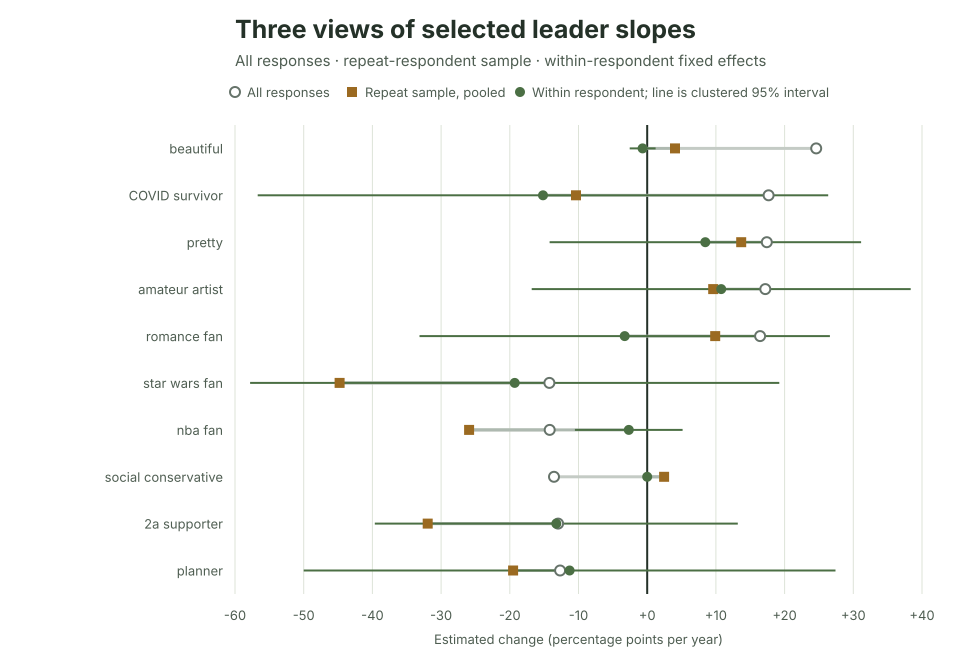

The file beside this chart, header and first rows:
unadjusted_tail, unadjusted_tail_rank, signifier, unadjusted_annual_change_percentage_poin…, unadjusted_cluster_ci95_lower, unadjusted_cluster_ci95_upper, repeat_pooled_annual_change_percentage_p…, repeat_pooled_annual_change_cluster_se, repeat_pooled_cluster_ci95_lower, repeat_pooled_cluster_ci95_upper, repeat_pooled_cluster_p_value, repeat_pooled_observations, repeat_pooled_respondents, within_annual_change_percentage_points, within_annual_change_cluster_se, within_cluster_ci95_lower, within_cluster_ci95_upper, within_cluster_p_value, within_observations, repeat_respondents, endorsement_switchers, zero_within_outcome_variation, single_observation_respondents_excluded, within_residual_degrees_of_freedom
positive, 1, beautiful, 24.6, 11.44, 37.76, 4.04, 21.92, -38.93, 47.01, 0.8538, 67, 30, -0.6673, 0.9624, -2.554, 1.219, 0.4881, 67, 30, 1, False, 390, 36
positive, 2, COVID survivor, 17.66, 3.131, 32.2, -10.36, 21.22, -51.95, 31.24, 0.6255, 61, 28, -15.17, 21.18, -56.69, 26.34, 0.4738, 61, 28, 5, False, 334, 32
positive, 3, pretty, 17.41, 3.395, 31.43, 13.68, 19.13, -23.82, 51.18, 0.4746, 61, 27, 8.461, 11.57, -14.21, 31.13, 0.4645, 61, 27, 1, False, 361, 33
positive, 4, amateur artist, 17.2, 4.996, 29.4, 9.613, 7.852, -5.777, 25, 0.2208, 64, 28, 10.77, 14.07, -16.81, 38.36, 0.4441, 64, 28, 1, False, 360, 35
positive, 5, romance fan, 16.44, 3.958, 28.91, 9.902, 15.27, -20.02, 39.83, 0.5166, 90, 40, -3.275, 15.24, -33.15, 26.6, 0.8299, 90, 40, 7, False, 377, 49
positive, 6, exhausted, 15.63, 3.059, 28.2, 28.69, 19.11, -8.753, 66.14, 0.1331, 52, 21, 2.608, 27.47, -51.24, 56.46, 0.9244, 52, 21, 4, False, 378, 30
positive, 7, Disney fan, 15.22, 2.667, 27.77, 18.47, 16.51, -13.88, 50.83, 0.263, 58, 27, -8.171, 13.5, -34.64, 18.29, 0.5451, 58, 27, 6, False, 381, 30
positive, 8, overthinker, 15.12, 2.211, 28.02, -1.791, 18.02, -37.12, 33.54, 0.9209, 60, 26, -20.49, 18.72, -57.17, 16.2, 0.2737, 60, 26, 5, False, 351, 33
positive, 9, singer, 14.78, 4.702, 24.85, 14.96, 20.51, -25.24, 55.16, 0.4658, 45, 21, 0.0, 0.0, 0.0, 0.0, 1.0, 45, 21, 0, True, 403, 23
positive, 10, she/her, 14.49, 0.9755, 28.01, -7.424, 28.27, -62.83, 47.98, 0.7928, 44, 18, 0.0, 0.0, 0.0, 0.0, 1.0, 44, 18, 0, True, 386, 25
negative, 1, star wars fan, -14.24, -27.33, -1.154, -44.77, 20.54, -85.03, -4.505, 0.02931, 54, 25, -19.29, 19.65, -57.8, 19.23, 0.3263, 54, 25, 2, False, 373, 28
negative, 2, nba fan, -14.19, -27.41, -0.9634, -25.93, 16.06, -57.41, 5.554, 0.1065, 41, 19, -2.684, 4.001, -10.53, 5.157, 0.5022, 41, 19, 1, False, 368, 21
negative, 3, social conservative, -13.56, -25.35, -1.772, 2.465, 20.98, -38.65, 43.58, 0.9065, 50, 23, 0.0, 0.0, 0.0, 0.0, 1.0, 50, 23, 0, True, 381, 26
negative, 4, 2a supporter, -12.96, -26.1, 0.1741, -31.94, 18.6, -68.4, 4.509, 0.08587, 62, 27, -13.23, 13.48, -39.66, 13.19, 0.3264, 62, 27, 4, False, 318, 34
negative, 5, planner, -12.68, -24.24, -1.126, -19.52, 13.97, -46.9, 7.873, 0.1625, 57, 25, -11.29, 19.74, -49.99, 27.4, 0.5673, 57, 25, 6, False, 360, 31
negative, 6, Reddit user, -12.62, -25.55, 0.3051, -22.83, 22.99, -67.9, 22.24, 0.3207, 38, 18, 5.983, 9.171, -11.99, 23.96, 0.5142, 38, 18, 1, False, 362, 19
negative, 7, states' rights advocate, -12.06, -24.99, 0.8674, -35.55, 19.65, -74.07, 2.971, 0.07047, 51, 22, -20.51, 20.64, -60.95, 19.94, 0.3203, 51, 22, 2, False, 356, 28
negative, 8, bitcoin trader, -10.3, -18.62, -1.979, -21.48, 11.18, -43.39, 0.435, 0.05472, 74, 31, -22.64, 19.65, -61.16, 15.87, 0.2492, 74, 31, 3, False, 371, 42
negative, 9, single, -10.27, -23.36, 2.83, -34.65, 15.08, -64.2, -5.097, 0.02156, 85, 36, -6.117, 8.035, -21.87, 9.632, 0.4465, 85, 36, 2, False, 370, 48
negative, 10, team player, -10.1, -22.41, 2.217, -3.381, 18.63, -39.9, 33.14, 0.856, 46, 22, 42.66, 34.85, -25.66, 111, 0.221, 46, 22, 6, False, 384, 23
